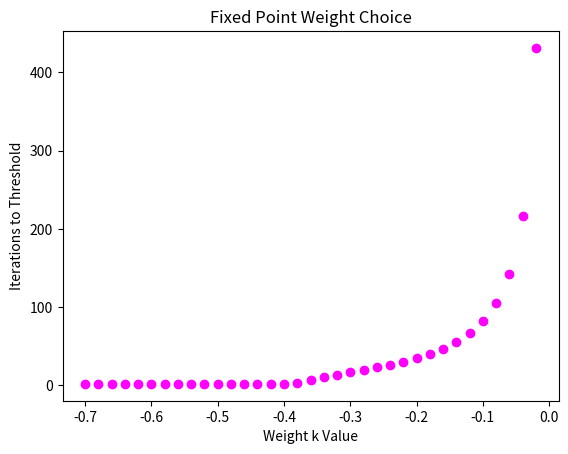
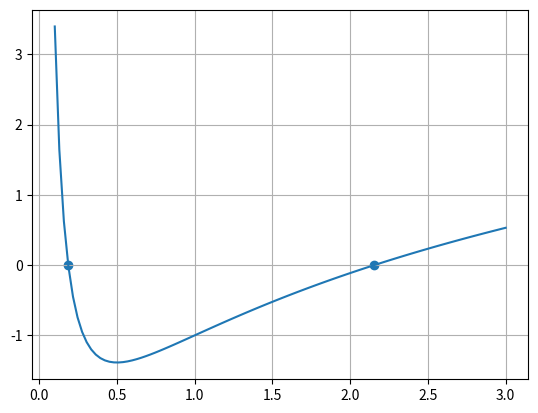
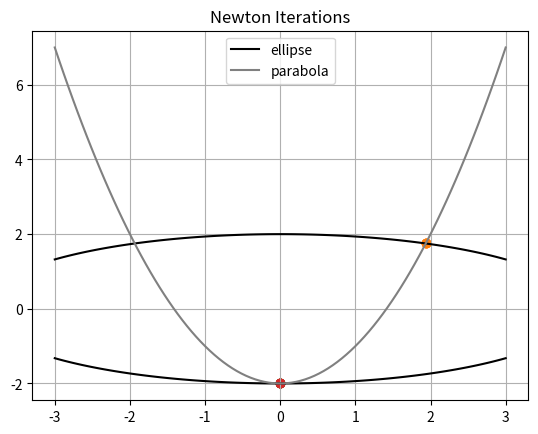

Write Python code to recreate these figures, in order.
import numpy as np
import matplotlib.pyplot as plt




########################################## SUBSECTION A ########################################## 

#------- Function -------#
# Exact function:
def f1(x):
    return x*np.exp(x) - 1


#------- Fixed-Point Method -------#
def fixed_point(k):
    x_0 = 0.5 # initialization
    max_iter = 10000 # max iterations
    num_iter = 0
    x = x_0 #starting value
    Delta_x = 1
    #
    while Delta_x > 1E-13 and num_iter < max_iter:
        Delta_x = k*f1(x)
        x = x + Delta_x
        num_iter += 1
    #
    return num_iter


#--------------- Plotting ---------------#
def a_plotting():
    k_range = np.arange(-0.7,0,0.02)
    #
    plt.figure()
    plt.title('Fixed Point Weight Choice')
    plt.xlabel('Weight k Value')
    plt.ylabel('Iterations to Threshold')
    iters = []
    for k in k_range:
        iters.append(fixed_point(k))
    plt.scatter(k_range, iters, color='magenta')
    plt.savefig('fixed_pt.png')
    plt.show()
    print(f'k_opt iterations: {fixed_point(-0.404036086)}') #optimal k as analytically found
    return()
        



########################################## SUBSECTION C ########################################## 

#----- Function & Derivative -----#
# Function:
def f2(x):
    return 1/x + 2*np.log(x) - 2

# Function Derivative:
def f2_prime(x):
    return -1/x**2 + 2/x 


#------------ 1D Newton Method ------------#
def newton1D(init_guess, f, f_prime):
    x = np.asarray(init_guess, dtype=float)
    max_iter = 10000
    x_k = [x.copy()]
    Delta_x = 1
    num_iter = 0
    #
    while Delta_x > 1E-16 and num_iter < max_iter:
        Delta_x = - f(x)/f_prime(x)
        x = x + Delta_x
        x_k.append(x.copy()) 
        num_iter += 1
    # 
    return x, np.array(x_k)


#--------- Plotting ---------#
def c_plotting():
    x = np.linspace(0.1,3,100)
    plt.figure()
    plt.title('')
    plt.plot(x, f2(x), label='f(x)')
    root1 = newton1D(0.1, f2, f2_prime)[0]
    root2 = newton1D(2, f2, f2_prime)[0]
    plt.scatter([root1, root2], [0,0], label='roots')
    plt.grid(True)
    plt.savefig('1D Newton Method')
    plt.show()




########################################## SUBSECTION D ########################################## 

#----- Functions and Jacobian -----#
# Parabola and ellipse:
def intersect(coord):
    x, y = coord
    F1 = x**2 / 16 + y**2 / 4 - 1
    F2 = y - (x**2 - 2) 
    return np.array([F1, F2])

# Jacobian:
def intersect_jac(coord):
    x, y = coord
    J = np.array([
        [x / 8.0,  y / 2.0],
        [-2.0 * x, 1.0    ],
    ])
    return J


#------------------- 2D Newton Method --------------------#
def newton2D(init_guess, F, J):
    xy = np.array(init_guess, dtype=float)  # forces a copy
    xy_k = [xy.copy()]
    num_iter = 0
    max_iter = 10000
    Delta_xy = np.full_like(xy, np.inf)
    #
    while np.linalg.norm(Delta_xy,2) > 1E-16 and num_iter < max_iter:
        F_k = F(xy)
        J_k = J(xy)
        Delta_xy = -np.linalg.solve(J_k, F_k)
        xy += Delta_xy
        xy_k.append(xy.copy())
        num_iter += 1
    #
    return xy, np.array(xy_k)


#----------- Plotting -----------#
def d_plotting(guess_coords):
    plt.figure()
    plt.title('Newton Iterations')
    x = np.linspace(-3,3,100)
    y_ellipse = np.sqrt(4 - x**2/4)
    y_parabola = x**2 - 2
    #
    plt.plot(x, y_ellipse, color='black',label='ellipse')
    plt.plot(x, -y_ellipse, color='black')
    plt.plot(x, y_parabola, color='grey', label='parabola')
    #
    for i, g in enumerate(guess_coords):
        root, iter_coords = newton2D(g, intersect, intersect_jac)
        cmap = plt.cm.tab10(i+1)
        alphas = np.linspace(0.3, 1.0, len(iter_coords))
        for k in range(len(iter_coords)-4, len(iter_coords)):
            plt.scatter(iter_coords[k,0], iter_coords[k,1], color=cmap, alpha=alphas[k])
        print(root)
    #
    plt.legend()
    plt.grid(True)
    plt.savefig('2D Newton Method')
    plt.show()


#------------------ Error & Convergence -----------------#
# Prints convergence order for each iteration:
def convergence_order(guess_coords):
    for g in guess_coords:
        xy_iter = newton2D(g, intersect, intersect_jac)[1]
        xy_star = xy_iter[-1] # iteratively solved solution
        errors = np.linalg.norm(xy_iter - xy_star, axis=1) #errors at each iteration
        e = errors[errors > 1e-15] # removing ~ zero errors so no log(0) issue arises
        #
        p_vals = []
        for k in range(1, len(e)-1):
            p_vals.append(np.log(e[k+1]/e[k]) / np.log(e[k] / e[k-1]))
        p_vals = np.array(p_vals)
        #
        print(f'Convergence order for guess {g}:')
        for i, p in enumerate(p_vals):
            print(f'p[{i}] = {p}')
    #
    return




########################################## SUBSECTIONS A,C,D FUNCTION CALLS ########################################## 
a_plotting()
c_plotting()
d_plotting(np.array([[0.01, 3],[0.01, -3],[2, -2]]))
#convergence_order(np.array([[0.01, 3],[0.01, -3],[2, -2]]))
